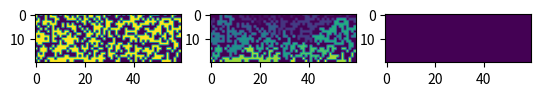

Reproduce this figure in Python.
import random
import numpy as np
import matplotlib.pyplot as plt
### En este archivo pongan las implementaciones que vayan haciendo
### para los clusters y los params que debemos calcular.

def fill_lattice(A,L,M):
    random_nums = [i for i in range(0,L*M)]
    for i in range(0,L):
        for j in range(0,M):
            A[i,j] = random.choice(random_nums)
            random_nums.remove(A[i,j])
    return A


#HK recibe una matriz (en principio de 0 y 1) y devuelve una matriz de 
#enteros donde cada cluster está clasificado

def HK(Ma):
    M=np.copy(Ma)
    N=1
    for ii in range(len(M)):
        for jj in range(len(M[0])):
            if M[ii,jj]!=0:  
                if ii==0 and jj==0:
                    M[ii,jj]=N
                    N+=1  
                elif ii==0:
                    if M[ii,jj-1]!=0:
                        M[ii,jj]=M[ii,jj-1]
                    else:
                        M[ii,jj]=N
                        N+=1
                elif jj==0:
                    if M[ii-1,jj]!=0:
                        M[ii,jj]=M[ii-1,jj]
                    else:
                        M[ii,jj]=N
                        N+=1
                else:
                    if M[ii-1,jj]!=0:
                        M[ii,jj]=M[ii-1,jj]
                    elif M[ii,jj-1]!=0:
                        M[ii,jj]=M[ii,jj-1]
                    else:
                        M[ii,jj]=N   
                        N+=1
    for ii in range(len(M)):
        for jj in range(len(M[0])):                     
            if M[ii,jj-1]!=0 and M[ii,jj]!=0:
                if M[ii,jj-1]!=M[ii,jj] and jj!=0:
                    V=M[ii,jj-1]
                    U=M[ii,jj]
                    for i in range(len(M)):
                        for j in range(len(M[0])):  
                            if M[i,j]==V:
                                M[i,j]=U
                                      
    return M

#CL recibe una matriz (de 0 y 1 o ya clasificada) y cuenta sus clusters

def CL(Ma):
    M=HK(Ma)
    MM=set(M.flatten())
    N=len(MM)-1
    return N

#Percolador recibe una matriz (de 0 y 1 o ya clasificada) y devuelve
#una matriz con los clusters percolantes 
def Percolador(Ma):
    M=HK(Ma)
    M0=set(M[0])
    MF=set(M[len(M)-1])
    percolantes= list(M0 & MF -{0})
    Z=np.zeros((len(M),len(M[0])))
    
    if len(percolantes)!=0:
        for V in percolantes:
            for ii in range(len(M)):
                for jj in range(len(M[0])):                 
                    if M[ii,jj]==V:
                        Z[ii,jj]+=M[ii,jj]
    return Z

if __name__ == '__main__':
    M=np.random.randint(2, size=(20,60))
    fig, ax =plt.subplots(1,3)
    ax[0].imshow(M)
    ax[1].imshow(HK(M))
    ax[2].imshow(Percolador(M))
    print("Número de Clusters:",CL(M))
    print("Número de Clusters Percolantes:",CL(Percolador(M)))
    plt.show()
